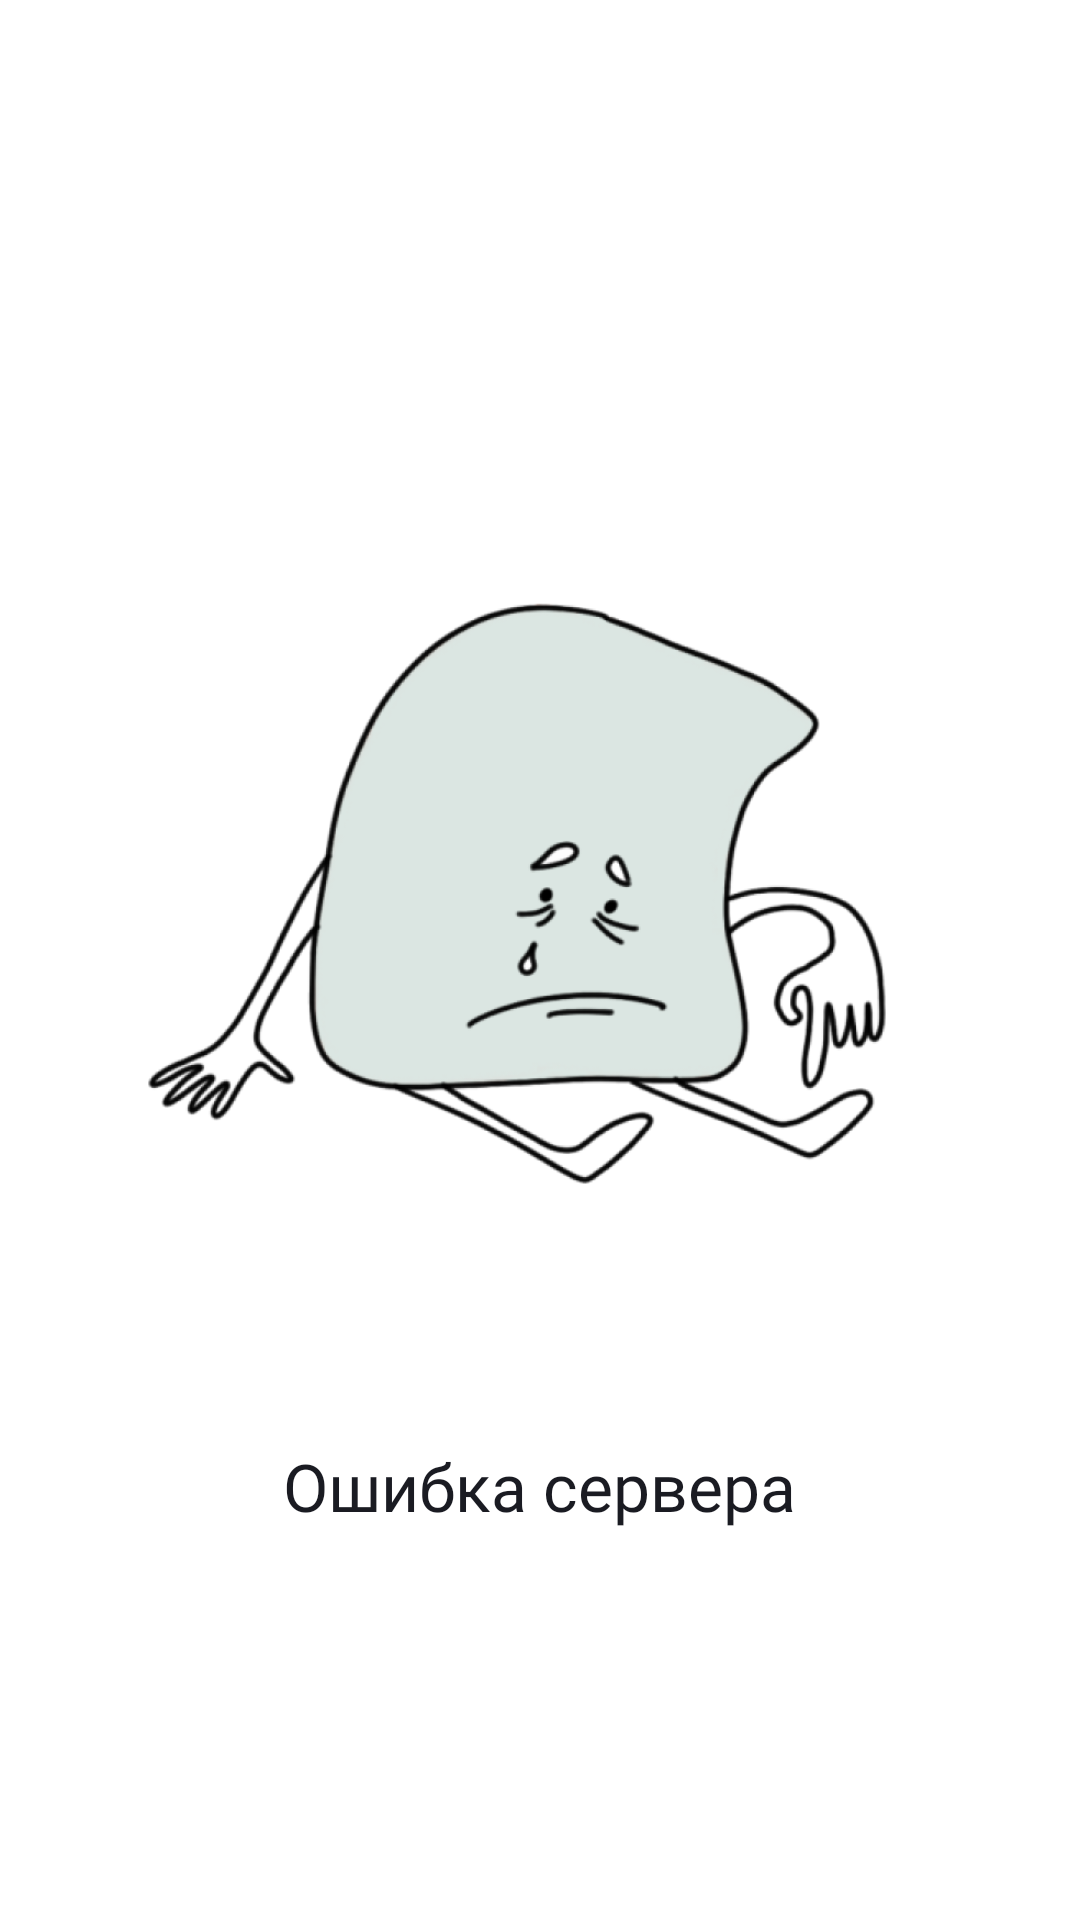

Write the Android layout XML for this screen, with the resource values it uses.
<!-- AndroidManifest.xml: application theme Theme.PracticumAndroidDiploma -->
<!-- res/layout/placeholder_server_error.xml -->
<?xml version="1.0" encoding="utf-8"?>
<androidx.constraintlayout.widget.ConstraintLayout xmlns:android="http://schemas.android.com/apk/res/android"
    xmlns:app="http://schemas.android.com/apk/res-auto"
    xmlns:tools="http://schemas.android.com/tools"
    android:layout_width="match_parent"
    android:layout_height="match_parent">

    <androidx.constraintlayout.widget.ConstraintLayout
        android:layout_width="wrap_content"
        android:layout_height="wrap_content"
        app:layout_constraintBottom_toBottomOf="parent"
        app:layout_constraintEnd_toEndOf="parent"
        app:layout_constraintStart_toStartOf="parent"
        app:layout_constraintTop_toTopOf="parent">

        <ImageView
            android:id="@+id/imageView2"
            android:layout_width="wrap_content"
            android:layout_height="wrap_content"
            android:src="@drawable/image_error_server"
            tools:ignore="MissingConstraints" />

        <TextView
            android:id="@+id/errorServer"
            style="@style/Medium_22"
            android:layout_width="wrap_content"
            android:layout_height="wrap_content"
            android:textColor="?attr/colorOnPrimary"
            android:layout_marginTop="@dimen/layout_16dp"
            android:text="@string/server_error"
            app:layout_constraintEnd_toEndOf="parent"
            app:layout_constraintStart_toStartOf="parent"
            app:layout_constraintTop_toBottomOf="@id/imageView2"
            app:layout_constraintVertical_bias="0.0"
            tools:ignore="MissingConstraints" />

    </androidx.constraintlayout.widget.ConstraintLayout>
</androidx.constraintlayout.widget.ConstraintLayout>
<!-- resources referenced by this layout -->
<resources>
  <dimen name="layout_16dp">16dp</dimen>
  <!-- drawable image_error_server: png bitmap (drawable-hdpi, 20298 bytes) -->
  <string name="server_error">Ошибка сервера</string>
  <style name="Medium_22">
          <item name="android:textColor">@color/black</item>
          <item name="android:textSize">22sp</item>
          <item name="android:fontWeight">500</item>
          <item name="android:fontFamily">@font/ys_display_medium</item>
      </style>
  <style name="Theme.PracticumAndroidDiploma" parent="Theme.MaterialComponents.DayNight.NoActionBar">
          <item name="android:screenOrientation">portrait</item>
  
          <item name="android:statusBarColor">@color/white</item>
          <item name="android:windowLightStatusBar" tools:targetApi="23">true</item>
  
          <item name="android:navigationBarColor">@color/white</item>
          <item name="android:windowLightNavigationBar" tools:targetApi="27">true</item>
  
          <item name="white_black">@color/white</item>
          <item name="black_white">@color/black</item>
          <item name="white_gray">@color/white</item>
          <item name="gray_white">@color/gray</item>
          <item name="lightGray_gray">@color/light_Gray</item>
  
          <item name="colorPrimary">@color/white</item>
          <item name="colorOnPrimary">@color/black</item>
          <item name="colorSurfaceVariant">@color/white</item>
          <item name="colorSecondary">@color/gray</item>
          <item name="colorPrimaryVariant">@color/gray</item>
          <item name="colorOnSecondaryFixed">@color/gray</item>
          <item name="colorSecondaryVariant">@color/gray</item>
          <item name="android:textColor">@color/black</item>
      </style>
  <color name="black">#1A1B22</color>
  <color name="white">#FDFDFD</color>
  <color name="gray">#AEAFB4</color>
  <color name="light_Gray">#E6E8EB</color>
</resources>
